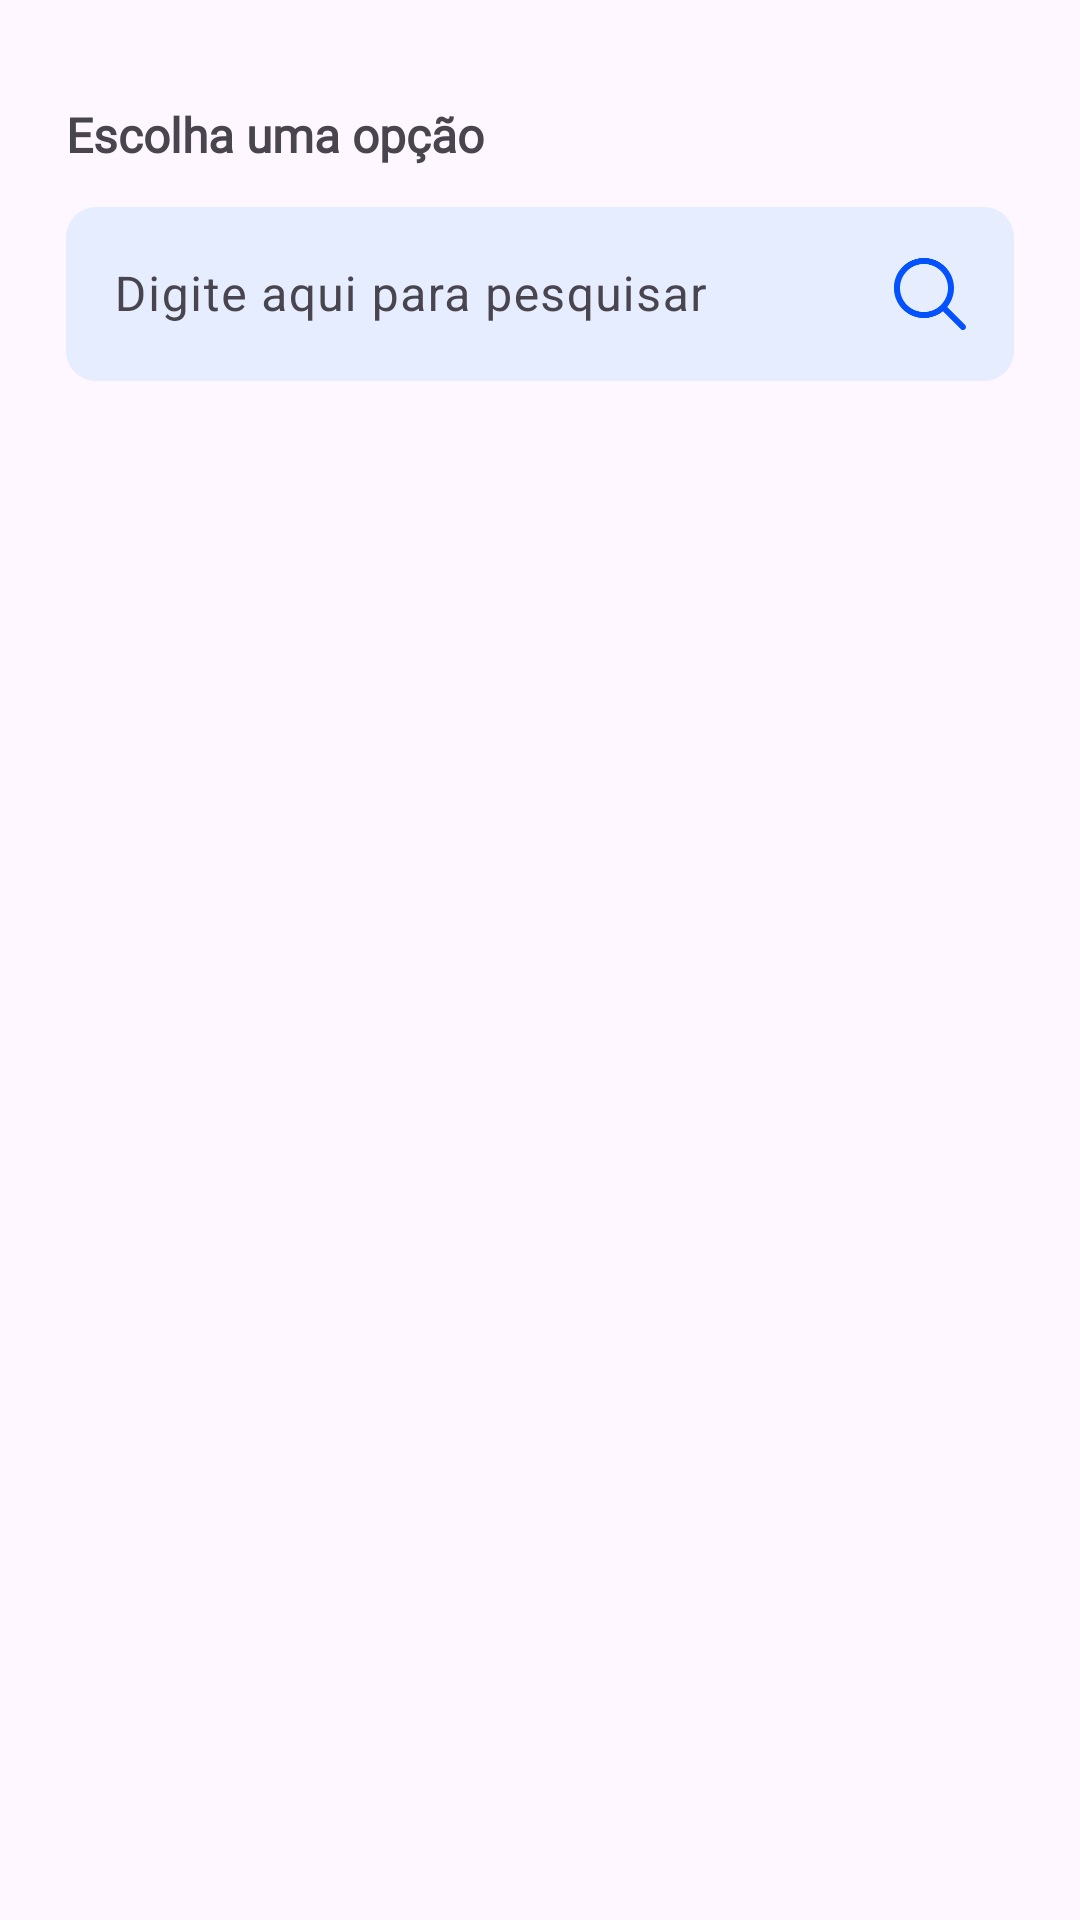

This screen was rendered from an Android layout file. Write that file and the resources it references.
<!-- AndroidManifest.xml: application theme Theme.Freela -->
<!-- res/layout/custom_bottom_sheet.xml -->
<?xml version="1.0" encoding="utf-8"?>
<LinearLayout xmlns:android="http://schemas.android.com/apk/res/android"
    xmlns:tools="http://schemas.android.com/tools"
    android:layout_width="match_parent"
    android:layout_height="wrap_content"
    android:background="@drawable/bg_button_sheet"
    android:orientation="vertical"
    android:paddingBottom="16dp">

    <TextView
        android:id="@+id/textView2"
        android:layout_width="wrap_content"
        android:layout_height="wrap_content"
        android:layout_marginStart="22dp"
        android:layout_marginTop="34dp"
        android:fontFamily="@font/open_sans_bold"
        android:text="@string/buttom_sheet_bank_title"
        android:textSize="16sp"
        android:textStyle="bold" />

    <com.google.android.material.textfield.TextInputLayout
        android:layout_width="match_parent"
        android:layout_height="wrap_content"
        android:layout_marginHorizontal="22dp"
        android:layout_marginTop="8dp">

        <com.google.android.material.textfield.TextInputEditText
            android:id="@+id/textInputEditText"
            android:layout_width="match_parent"
            android:layout_height="wrap_content"
            android:background="@drawable/bg_input_primary"
            android:drawableEnd="@drawable/search"
            android:hint="@string/button_sheet_bank_input" />
    </com.google.android.material.textfield.TextInputLayout>

    <androidx.recyclerview.widget.RecyclerView
        android:id="@+id/recyclerViewBankList"
        android:layout_width="match_parent"
        android:layout_height="400dp"
        android:layout_marginTop="8dp"
        tools:itemCount="5"
        tools:listitem="@layout/bank_name_item" />
</LinearLayout>
<!-- resources referenced by this layout -->
<resources>
  <!-- drawable bg_input_primary (drawable) -->
  <shape xmlns:android="http://schemas.android.com/apk/res/android">
      <solid
          android:color="@color/light_grey"></solid>
      <corners
          android:radius="10dp"></corners>
  </shape>
  <!-- drawable search (drawable-nodpi) -->
  <vector xmlns:android="http://schemas.android.com/apk/res/android"
      android:width="24dp"
      android:height="24dp"
      android:viewportWidth="24"
      android:viewportHeight="24">
    <path
        android:pathData="M23.707,22.294L17.738,16.325C19.364,14.335 20.164,11.797 19.972,9.234C19.779,6.672 18.609,4.281 16.703,2.557C14.798,0.833 12.302,-0.092 9.733,-0.028C7.164,0.036 4.718,1.085 2.901,2.902C1.084,4.719 0.035,7.165 -0.029,9.734C-0.093,12.303 0.832,14.799 2.556,16.704C4.28,18.61 6.671,19.78 9.233,19.973C11.796,20.165 14.334,19.365 16.324,17.739L22.293,23.708C22.481,23.89 22.734,23.991 22.996,23.988C23.258,23.986 23.509,23.881 23.695,23.695C23.88,23.51 23.985,23.259 23.987,22.997C23.99,22.735 23.889,22.482 23.707,22.294ZM10,18.001C8.418,18.001 6.871,17.531 5.555,16.653C4.24,15.773 3.214,14.524 2.609,13.062C2.003,11.6 1.845,9.992 2.154,8.44C2.462,6.888 3.224,5.463 4.343,4.344C5.462,3.225 6.887,2.463 8.439,2.154C9.991,1.846 11.599,2.004 13.061,2.61C14.523,3.215 15.773,4.241 16.652,5.556C17.531,6.872 18,8.418 18,10.001C17.997,12.122 17.154,14.155 15.654,15.655C14.154,17.155 12.121,17.998 10,18.001Z"
        android:fillColor="#0451FF"/>
  </vector>
  <string name="buttom_sheet_bank_title">Escolha uma opção</string>
  <string name="button_sheet_bank_input">Digite aqui para pesquisar</string>
  <style name="Theme.Freela" parent="Base.Theme.Freela" />
  <color name="light_grey">#E6EDFF</color>
  <style name="Base.Theme.Freela" parent="Theme.Material3.DayNight.NoActionBar">
          
          
      </style>
</resources>
